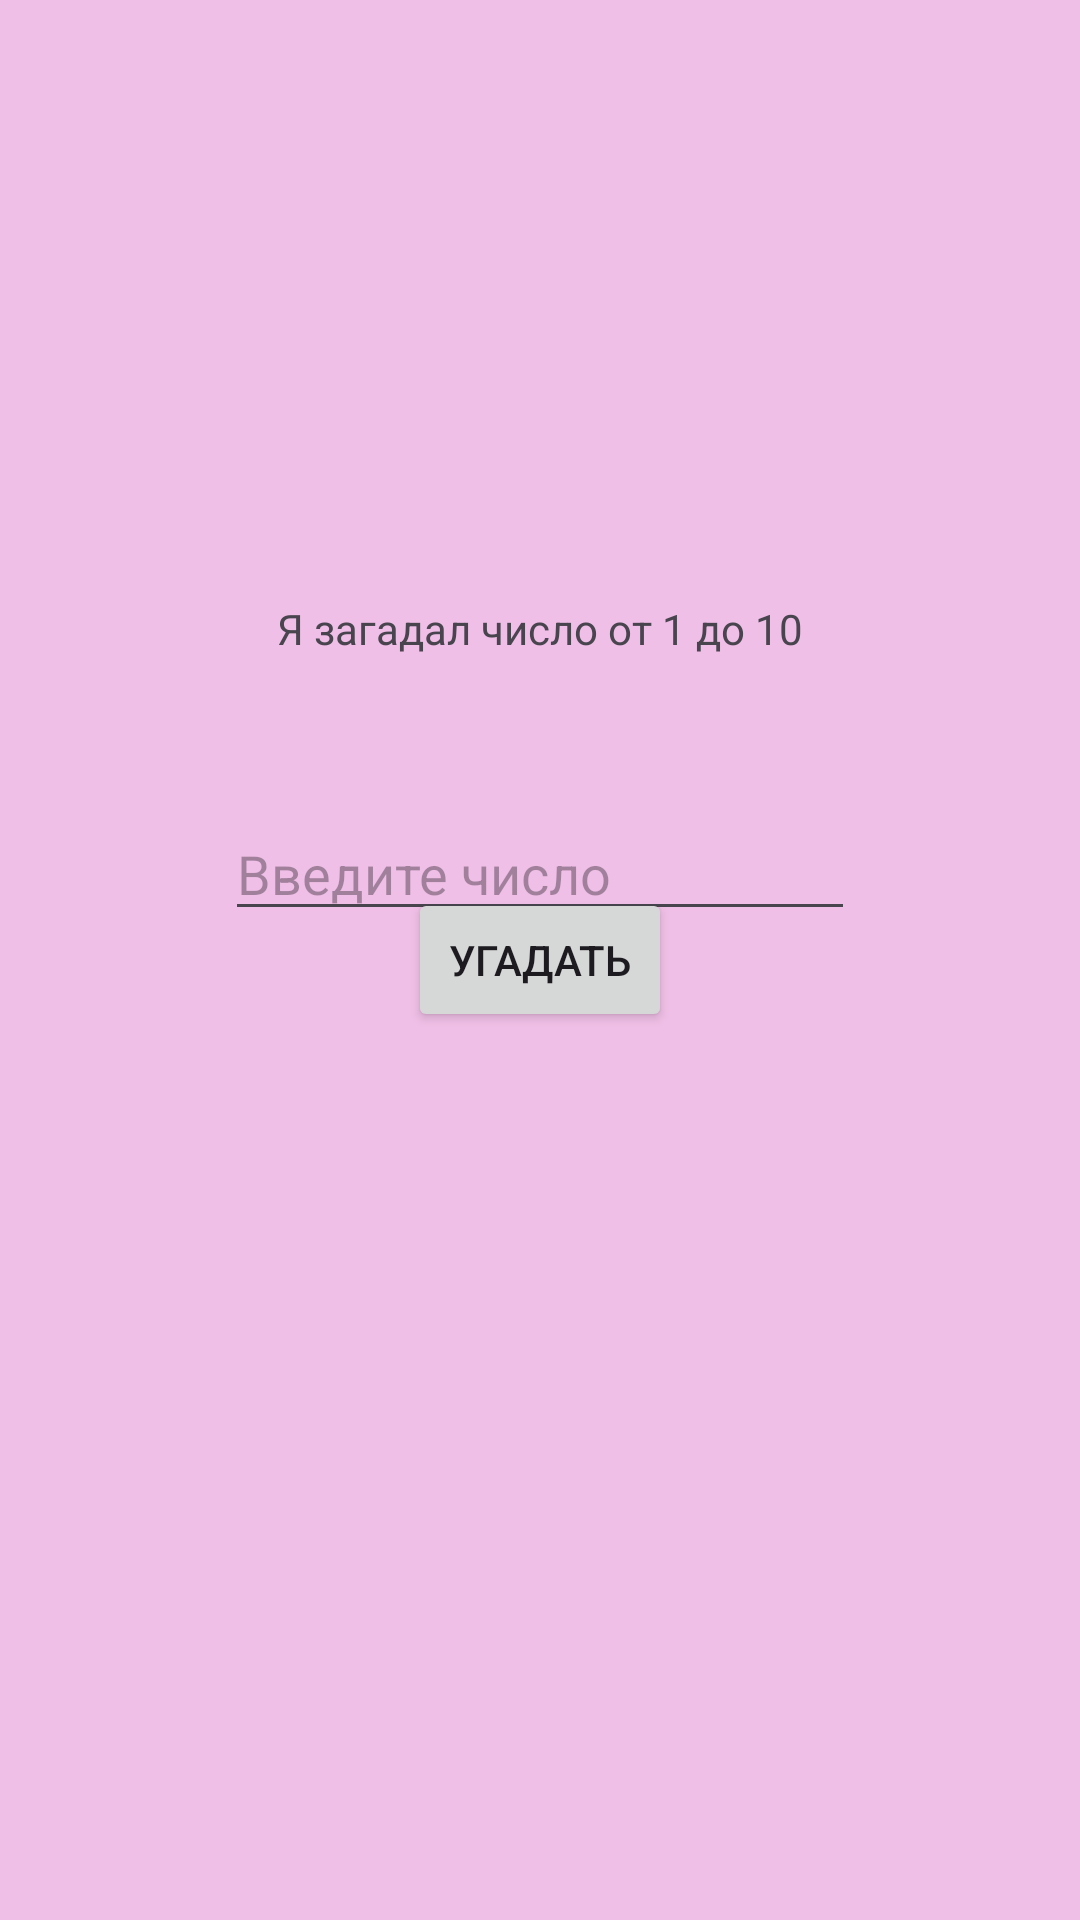

This screen was rendered from an Android layout file. Write that file and the resources it references.
<!-- AndroidManifest.xml: application theme Theme.Randomiki -->
<!-- res/layout/activity_main2.xml -->
<?xml version="1.0" encoding="utf-8"?>
<androidx.constraintlayout.widget.ConstraintLayout xmlns:android="http://schemas.android.com/apk/res/android"
    xmlns:app="http://schemas.android.com/apk/res-auto"
    xmlns:tools="http://schemas.android.com/tools"
    android:layout_width="match_parent"
    android:layout_height="match_parent"
    android:background="@color/pink"
    tools:context=".MainActivity2">
    <Button
        android:id="@+id/randomBtn"
        android:layout_width="wrap_content"
        android:layout_height="wrap_content"
        android:text="Угадать"
        app:layout_constraintBottom_toBottomOf="parent"
        app:layout_constraintEnd_toEndOf="parent"
        app:layout_constraintStart_toStartOf="parent"
        app:layout_constraintTop_toTopOf="parent"
        android:onClick="randomMe"/>

    <TextView
        android:id="@+id/textView"
        android:layout_width="wrap_content"
        android:layout_height="wrap_content"
        android:layout_marginTop="200dp"
        android:text="@string/guessText"
        app:layout_constraintEnd_toEndOf="parent"
        app:layout_constraintStart_toStartOf="parent"
        app:layout_constraintTop_toTopOf="parent" />

    <EditText
        android:id="@+id/enterGuess"
        android:layout_width="wrap_content"
        android:layout_height="wrap_content"
        android:ems="10"
        android:inputType="text"
        android:layout_marginTop="50dp"
        android:hint="Введите число"
        app:layout_constraintEnd_toEndOf="parent"
        app:layout_constraintStart_toStartOf="parent"
        app:layout_constraintTop_toBottomOf="@+id/textView" />

</androidx.constraintlayout.widget.ConstraintLayout>
<!-- resources referenced by this layout -->
<resources>
  <color name="pink">#f0bfe7</color>
  <string name="guessText">Я загадал число от 1 до 10</string>
  <style name="Theme.Randomiki" parent="Base.Theme.Randomiki" />
  <style name="Base.Theme.Randomiki" parent="Theme.Material3.DayNight.NoActionBar">
          
          
      </style>
</resources>
